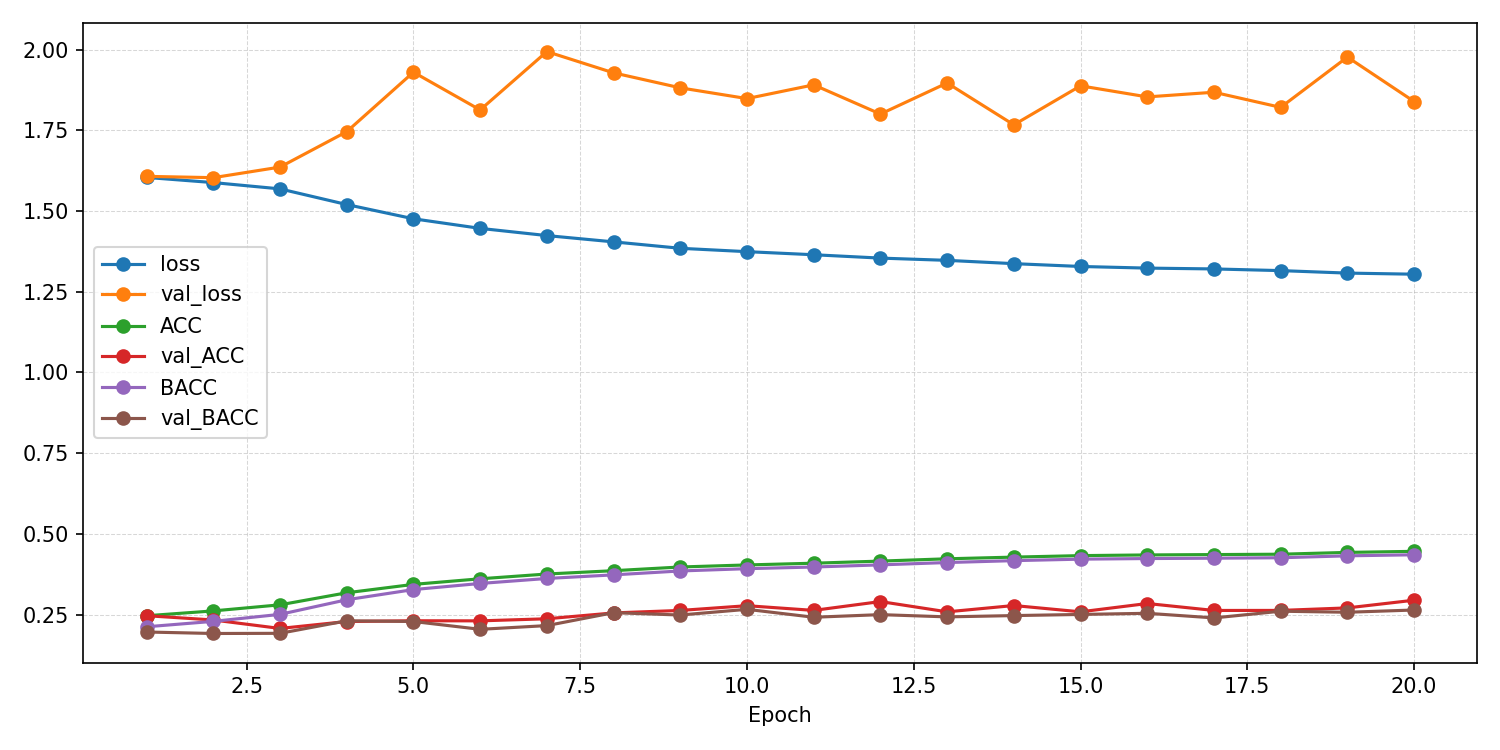

Source data for this figure (header and first rows):
epoch, ACC, AUROC, BACC, F1_macro, F1_weighted, KAPPA, loss, test_ACC, test_AUROC, test_BACC, test_F1_macro, test_F1_weighted, test_KAPPA, test_confusion_matrix, test_loss, val_ACC, val_AUROC, val_BACC, val_F1_macro, val_F1_weighted, val_KAPPA, val_confusion_matrix, val_loss
1, 0.2462, 0.5232, 0.2121, 0.186, 0.2035, 0.01636, 1.604, , , , , , , , , 0.2464, 0.5567, 0.1958, 0.1125, 0.1362, -0.007412, [[   0    1 2092  383    0]? [   0    8 …, 1.607
2, 0.2612, 0.5517, 0.2288, 0.2075, 0.2235, 0.03901, 1.588, , , , , , , , , 0.2331, 0.5754, 0.1913, 0.1241, 0.1459, -0.01637, [[   0   11 1799  666    0]? [   0   53 …, 1.603
3, 0.2801, 0.5778, 0.2505, 0.2331, 0.2471, 0.06659, 1.569, , , , , , , , , 0.2069, 0.5712, 0.1918, 0.1329, 0.1431, -0.02183, [[   6   22  929 1496   23]? [   1   62 …, 1.636
4, 0.3174, 0.6238, 0.2958, 0.2824, 0.2922, 0.1216, 1.52, , , , , , , , , 0.2284, 0.5694, 0.2306, 0.1487, 0.1433, 0.02747, [[  10   32  189 2121  124]? [   4   62 …, 1.746
5, 0.3434, 0.6577, 0.3273, 0.3195, 0.3265, 0.1598, 1.476, , , , , , , , , 0.2307, 0.5699, 0.2284, 0.1555, 0.1544, 0.02372, [[  11    5  447 1922   91]? [   6   22 …, 1.93
6, 0.3607, 0.6769, 0.3462, 0.3396, 0.3458, 0.1837, 1.446, , , , , , , , , 0.2304, 0.5651, 0.2042, 0.1673, 0.1802, -0.001531, [[  37   72 1270 1042   55]? [  67   81 …, 1.813
7, 0.3755, 0.6913, 0.3617, 0.3556, 0.3617, 0.2035, 1.424, , , , , , , , , 0.2369, 0.5589, 0.2157, 0.1769, 0.1878, 0.0128, [[   4   83 1103 1234   52]? [   8   97 …, 1.994
8, 0.3858, 0.7029, 0.3729, 0.3679, 0.3736, 0.2177, 1.404, , , , , , , , , 0.255, 0.5603, 0.2557, 0.1974, 0.1929, 0.05745, [[  34   34  473 1827  108]? [  95   94 …, 1.928
9, 0.3973, 0.7142, 0.385, 0.3806, 0.3861, 0.233, 1.385, , , , , , , , , 0.2627, 0.5695, 0.2485, 0.2125, 0.2179, 0.05129, [[  29   84 1017 1280   66]? [  91  165 …, 1.882
10, 0.4036, 0.7206, 0.3921, 0.3892, 0.394, 0.2415, 1.374, , , , , , , , , 0.2773, 0.579, 0.2661, 0.2312, 0.2339, 0.07079, [[   4   85 1042 1227  118]? [  25  194 …, 1.848
11, 0.409, 0.7255, 0.3972, 0.3935, 0.3989, 0.2487, 1.365, , , , , , , , , 0.2628, 0.5638, 0.2416, 0.207, 0.2134, 0.04018, [[  17   22 1440  926   71]? [  41   41 …, 1.891
12, 0.4155, 0.7314, 0.4039, 0.4014, 0.4065, 0.2571, 1.354, , , , , , , , , 0.2902, 0.587, 0.2497, 0.2103, 0.2218, 0.0602, [[  57   28 2021  316   54]? [ 161   63 …, 1.8
13, 0.4227, 0.7351, 0.4111, 0.4093, 0.4145, 0.2665, 1.347, , , , , , , , , 0.2583, 0.5606, 0.2427, 0.2081, 0.2119, 0.04184, [[  36    4 1165 1188   83]? [  75   17 …, 1.897
14, 0.4279, 0.7404, 0.417, 0.416, 0.4206, 0.2734, 1.337, , , , , , , , , 0.2779, 0.5702, 0.2467, 0.2184, 0.2272, 0.05334, [[  89   14 1783  507   83]? [ 222   61 …, 1.767
15, 0.4325, 0.745, 0.4216, 0.4211, 0.4257, 0.2793, 1.328, , , , , , , , , 0.2584, 0.5607, 0.2503, 0.2137, 0.2157, 0.05147, [[  18   76  817 1494   71]? [  31  235 …, 1.888
16, 0.4346, 0.7477, 0.4234, 0.4223, 0.4275, 0.2822, 1.323, , , , , , , , , 0.2841, 0.5763, 0.2538, 0.2218, 0.2315, 0.06274, [[  53   24 1743  590   66]? [  95   65 …, 1.854
17, 0.4357, 0.749, 0.4245, 0.4241, 0.429, 0.2834, 1.321, , , , , , , , , 0.2626, 0.5649, 0.2395, 0.2136, 0.2244, 0.04438, [[  46  121 1279  991   39]? [  75  276 …, 1.868
18, 0.4368, 0.7516, 0.4259, 0.4257, 0.4305, 0.2851, 1.315, , , , , , , , , 0.2627, 0.5681, 0.2603, 0.2281, 0.2257, 0.06369, [[ 147   34  791 1363  141]? [ 250  110 …, 1.821
19, 0.4425, 0.7551, 0.4319, 0.4318, 0.4364, 0.2923, 1.308, , , , , , , , , 0.2706, 0.569, 0.2571, 0.2177, 0.221, 0.06072, [[  24   11 1129 1215   97]? [  42   38 …, 1.977
20, 0.4458, 0.7572, 0.4351, 0.4352, 0.4399, 0.2966, 1.304, 0.3414, 0.6763, 0.3326, 0.3341, 0.3377, 0.164, [[ 609  491  820  240  316]? [ 405  757 …, 1.507, 0.2944, 0.5722, 0.264, 0.2228, 0.2324, 0.07605, [[  16   39 1794  420  207]? [  34   99 …, 1.839
